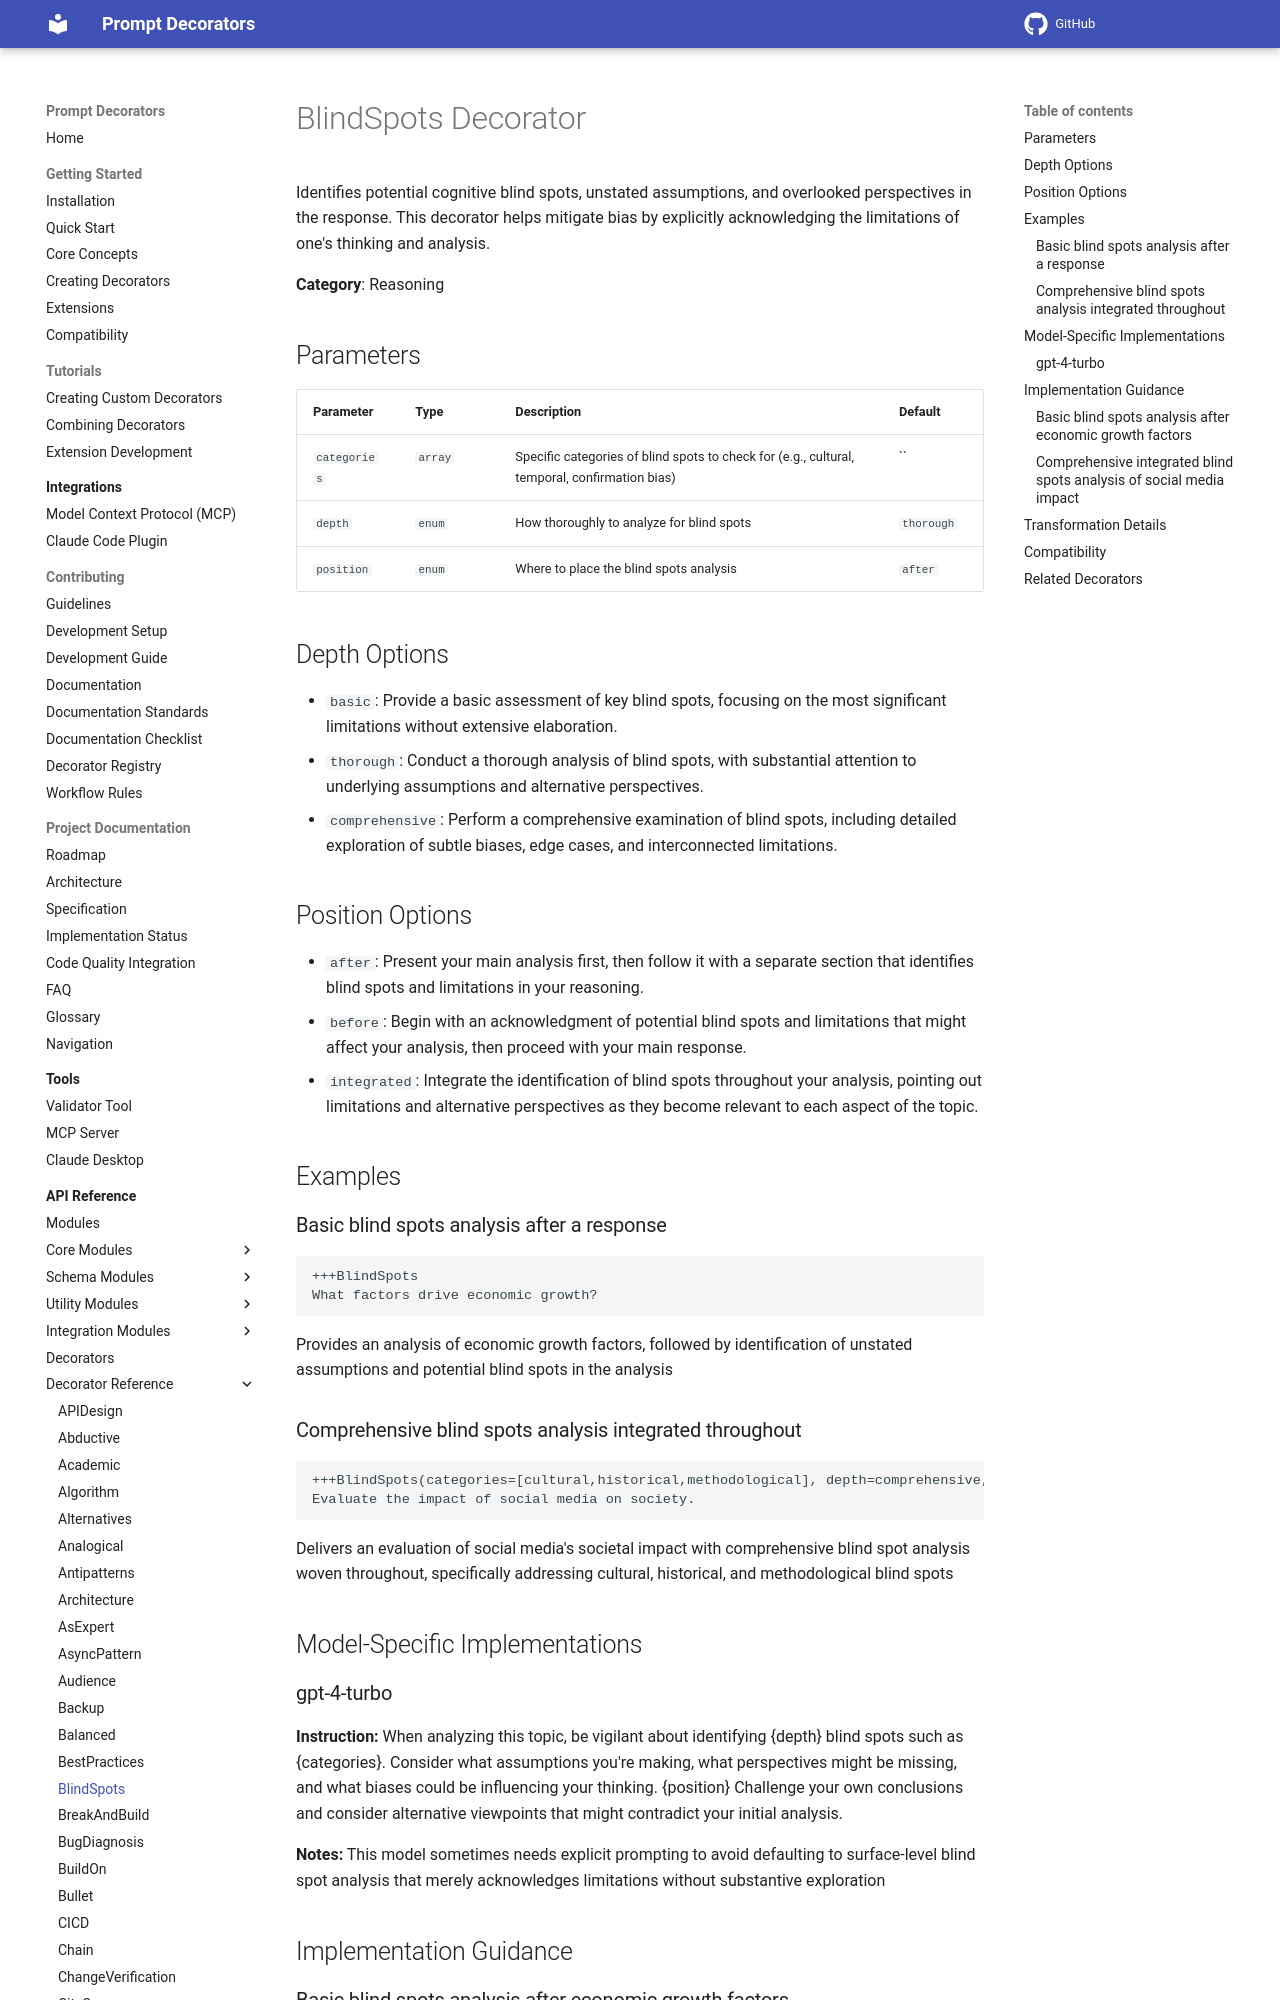

repository: synaptiai/prompt-decorators · page: api/decorators/BlindSpots/index.html · generator: mkdocs

# BlindSpots Decorator

Identifies potential cognitive blind spots, unstated assumptions, and overlooked perspectives in the response. This decorator helps mitigate bias by explicitly acknowledging the limitations of one's thinking and analysis.

**Category**: Reasoning

## Parameters

| Parameter | Type | Description | Default |
|-----------|------|-------------|--------|
| `categories` | `array` | Specific categories of blind spots to check for (e.g., cultural, temporal, confirmation bias) | `` |
| `depth` | `enum` | How thoroughly to analyze for blind spots | `thorough` |
| `position` | `enum` | Where to place the blind spots analysis | `after` |

## Depth Options

- `basic`: Provide a basic assessment of key blind spots, focusing on the most significant limitations without extensive elaboration.
- `thorough`: Conduct a thorough analysis of blind spots, with substantial attention to underlying assumptions and alternative perspectives.
- `comprehensive`: Perform a comprehensive examination of blind spots, including detailed exploration of subtle biases, edge cases, and interconnected limitations.

## Position Options

- `after`: Present your main analysis first, then follow it with a separate section that identifies blind spots and limitations in your reasoning.
- `before`: Begin with an acknowledgment of potential blind spots and limitations that might affect your analysis, then proceed with your main response.
- `integrated`: Integrate the identification of blind spots throughout your analysis, pointing out limitations and alternative perspectives as they become relevant to each aspect of the topic.

## Examples

### Basic blind spots analysis after a response

```
+++BlindSpots
What factors drive economic growth?
```

Provides an analysis of economic growth factors, followed by identification of unstated assumptions and potential blind spots in the analysis

### Comprehensive blind spots analysis integrated throughout

```
+++BlindSpots(categories=[cultural,historical,methodological], depth=comprehensive, position=integrated)
Evaluate the impact of social media on society.
```

Delivers an evaluation of social media's societal impact with comprehensive blind spot analysis woven throughout, specifically addressing cultural, historical, and methodological blind spots

## Model-Specific Implementations
